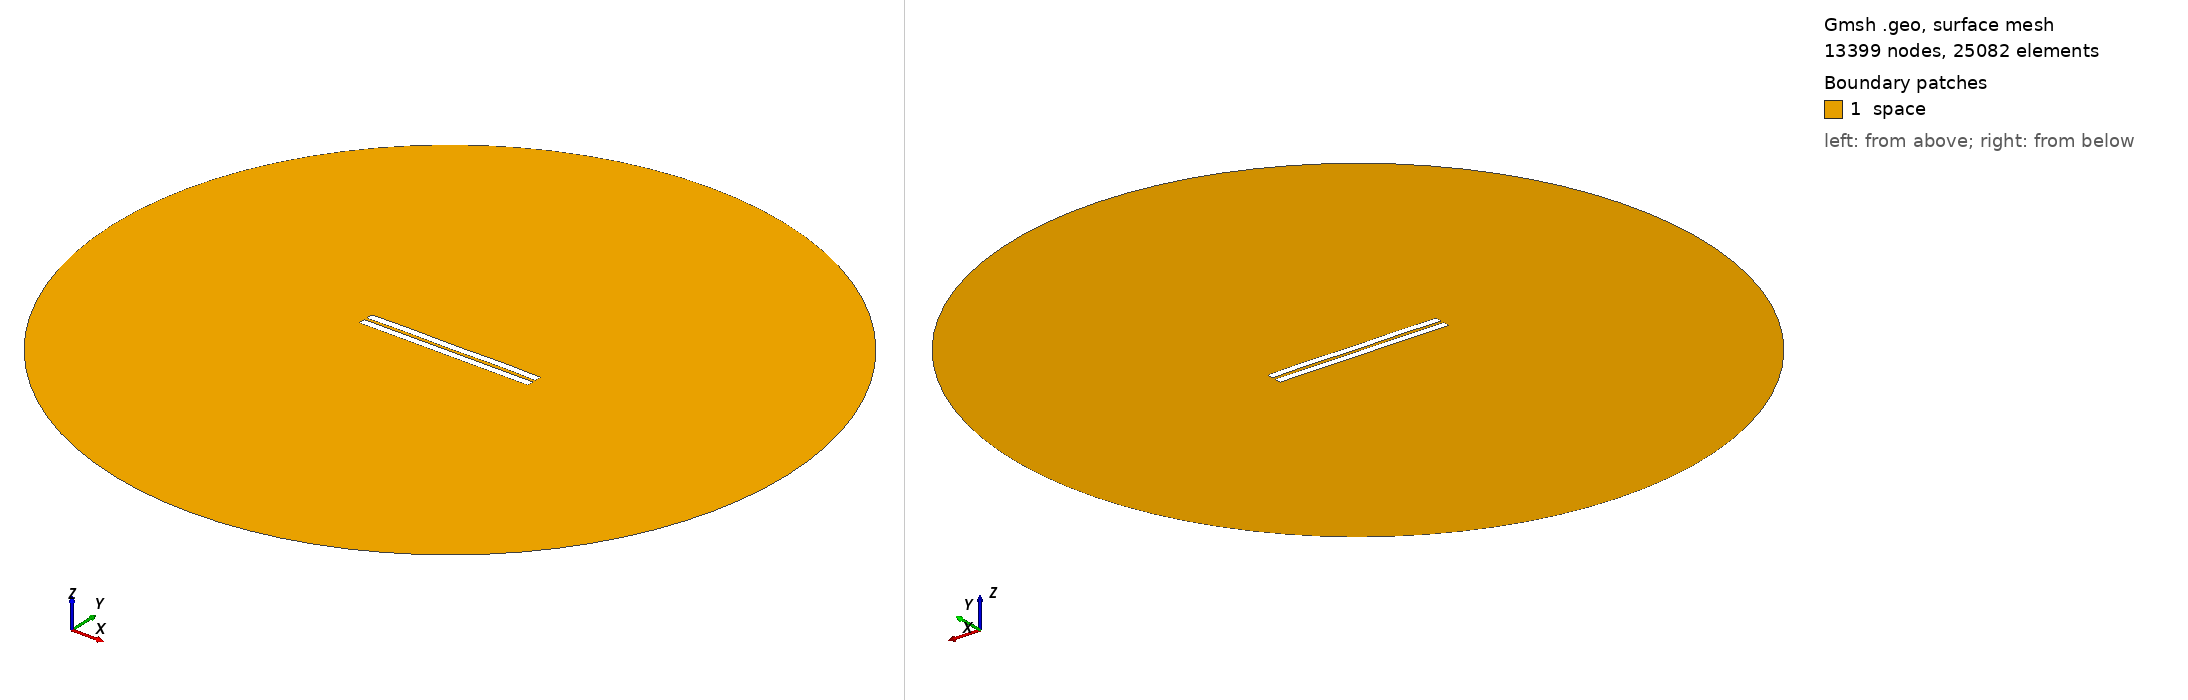

Gmsh geometry script, surface-meshed: 13399 nodes, 25082 surface elements. Boundary patches (legend numbers): 1 space. Left view from above one corner, right view from below the opposite corner. Legend entries are the model's physical surfaces. The drawing asked Gmsh for element sizes between 1% and 20% of the model's largest extent; the script's own settings can give other sizes.

=== 1215.geo (drawn) ===
//---------------------------------------
// Geometry kernel
//---------------------------------------

SetFactory("OpenCASCADE");



//---------------------------------------
// Parameters of the geometry
//---------------------------------------

// Overetch of the upper plate
overetch = 0.0;

// Distance between the plates
distance = 1.75;

// Discretization over the x axis (for the deformation)
nx = 50; 

// Length of the plate
L = 100 - overetch; 

// Number of modes
n = 4; 

// 1st mode coefficient
coeff(1) = 0.15;
beta(1) = 0.596864 * 3.1415926535 / L;

// 2nd mode coefficient
coeff(2) = 0.07499999999999998;
beta(2) = 1.49418 * 3.1415926535 / L;

// 3rd mode coefficient
coeff(3) = 0.0;
beta(3) = 2.50025 * 3.1415926535 / L;

// 4th mode coefficient
coeff(4) = 0.15;
beta(4) = 3.49999 * 3.1415926535 / L;



//---------------------------------------
// Upper plate (deformed rectangle)
//---------------------------------------

// Coordiantes of the upper plate
xmin = -50;
xmax = 50 - overetch;

// Height of the upper plate
yheight = 4 - 2 * overetch;

// Indexes of the points
UpperID[] = {};
LowerID[] = {};
LeftID[] = {};
RightID[] = {};

// Point index
p = 1;

// Horizontal edges
For i In {1:nx}
    x = xmin + (i-1)*(xmax - xmin)/(nx-1);

    y_bottom = distance / 2 + overetch;
    For j In {1:n}
        C = (Cosh(beta(j)*L) + Cos(beta(j)*L)) / (Sinh(beta(j)*L) + Sin(beta(j)*L));
        y_bottom  = y_bottom + coeff(j) * (Cosh(beta(j)*(x+50)) - Cos(beta(j)*(x+50)) - C * (Sinh(beta(j)*(x+50)) - Sin(beta(j)*(x+50))));
    EndFor

    y_top = y_bottom + yheight;

    Point(p) = {x, y_top, 0, 1.0};
    UpperID[i] = p;
    p = p + 1;

    Point(p) = {x, y_bottom, 0, 1.0};
    LowerID[i] = p;
    p = p + 1;
EndFor

// Create point lists
UpperPts[] = {}; LowerPts[] = {};
For i In {1:nx}
  UpperPts[] += {UpperID[i]};
  LowerPts[] += {LowerID[i]};
EndFor

// Build splines
Spline(1) = {UpperPts[]};
Spline(2) = {LowerPts[]};
Line(3) = {LowerPts[nx-1], UpperPts[nx-1]};
Line(4) = {LowerPts[0], UpperPts[0]};

// Build the plane surface
Curve Loop(1) = {2, 3, -1, -4};
Plane Surface(1) = {1};



//---------------------------------------
// Lower plate (rectangle)
//---------------------------------------

// Vertices
Point(1001) = {-50, -1, 0, 1.0};
Point(1002) = { 50, -1, 0, 1.0};
Point(1003) = { 50,  -5, 0, 1.0};
Point(1004) = {-50,  -5, 0, 1.0};

// Edges
Line(5) = {1001, 1002};
Line(6) = {1002, 1003};
Line(7) = {1003, 1004};
Line(8) = {1004, 1001};

// Plane surface
Line Loop(2) = {5, 6, 7, 8};
Plane Surface(2) = {2}; 



//---------------------------------------
// Outer (fictious) boundary
//---------------------------------------

// Points
Point(1005) = {0, 0, 0};       // Center
Point(1006) = {200, 0, 0};     // Start point
Point(1007) = {0, 200, 0};     // 90 degrees
Point(1008) = {-200, 0, 0};    // 180 degrees
Point(1009) = {0, -200, 0};    // 270 degrees

// Circle arcs (each needs start, center, end)
Circle(9) = {1006, 1005, 1007};
Circle(10) = {1007, 1005, 1008};
Circle(11) = {1008, 1005, 1009};
Circle(12) = {1009, 1005, 1006};

// Plane surface for the entire domain
Curve Loop(3) = {9, 10, 11, 12};
Surface(3) = {3};

// Subtract the plates from the whole domain to obtain the actual domain where we want to solve the equations
BooleanDifference{ Surface{3}; Delete; }{ Surface{1}; Surface{2}; Delete; }




//---------------------------------------
// Transfinite Lines/Curves
//---------------------------------------

// Set the number of points on the boundaries
r = 7;

// Plates
Transfinite Curve {1, 2} = 50*r Using Progression 1;
Transfinite Curve {3, 4} = 2*r Using Progression 1;
Transfinite Line {5, 7} = 50*r Using Progression 1;
Transfinite Line {6, 8} = 2*r Using Progression 1;

// Outer boundary
Transfinite Line {9, 10, 11, 12} = 20 Using Progression 1;



//---------------------------------------
// Physical groups
//---------------------------------------                

// Physical curves (boundaries)
Physical Line("force_segment", 10) = {2};
Physical Line("upper_plate", 11) = {1, 3, 4};
Physical Line("lower_plate", 12) = {5, 6, 7, 8};
Physical Line("boundary", 20) = {9, 10, 11, 12};

// Physical Surfaces
Physical Surface("space", 30) = {3};



//---------------------------------------
// 6. Generate the Mesh
//---------------------------------------

// 2D mesh generation
Mesh 2;
